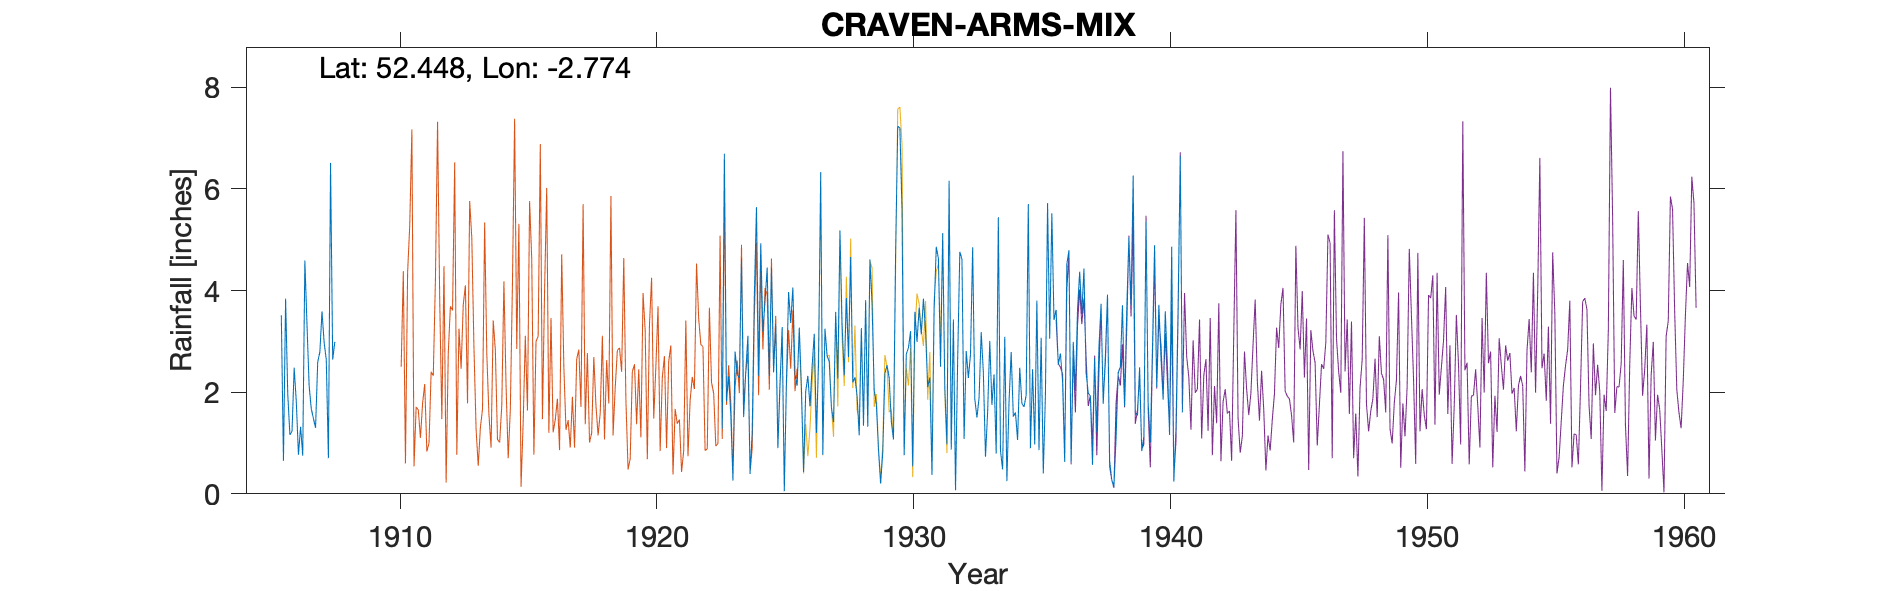

Data behind this chart, as committed beside it:
CRAVEN-ARMS-CULMINGTON-MANOR, , , , , , , , , , , , , , , , , , , , , , , 
Grid ref, SO475836, Long, -2.774, Lat, 52.45, Elevation, 575, ft., , , , , , , , , , , , , , , 
Station no, 2271, , , , , , , , , , , , , , , , , , , , , , 
, 1900, 1901, 1902, 1903, 1904, 1905, 1906, 1907, 1908, 1909, 1910, 1911, 1912, 1913, 1914, 1915, 1916, 1917, 1918, 1919, 1920, 1921, 1922
January, , , , , , , 3.84, 1.67, , , , , , , , , , , , , , , 
February, , , , , , , 1.97, 1.48, , , , , , , , , , , , , , , 
March, , , , , , , 1.16, 1.3, , , , , , , , , , , , , , , 
April, , , , , , , 1.23, 2.59, , , , , , , , , , , , , , , 
May, , , , , , , 2.48, 2.79, , , , , , , , , , , , , , , 
June, , , , , , , 1.81, 3.59, , , , , , , , , , , , , , , 
July, , , , , , , 0.77, 2.98, , , , , , , , , , , , , , , 
August, , , , , , , 1.32, 2.64, , , , , , , , , , , , , , , 
September, , , , , , , 0.75, 0.7, , , , , , , , , , , , , , , 
October, , , , , , , 4.59, 6.51, , , , , , , , , , , , , , , 
November, , , , , , 3.51, 3.32, 2.64, , , , , , , , , , , , , , , 
December, , , , , , 0.65, 2.12, 2.99, , , , , , , , , , , , , , , 
Total, , , , , , , 25.36, 31.88, , , , , , , , , , , , , , , 
NOTES, , , , , , , , , , , , , , , , , , , , , , , 
NGR is Culmington Manor. Altitudes close…, , , , , , , , , , , , , , , , , , , , , , , 
5 readings in the 1920s duplicate readin…, , , , , , , , , , , , , , , , , , , , , , , 
1 reading in the 1930s duplicates  readi…, , , , , , , , , , , , , , , , , , , , , , , 
